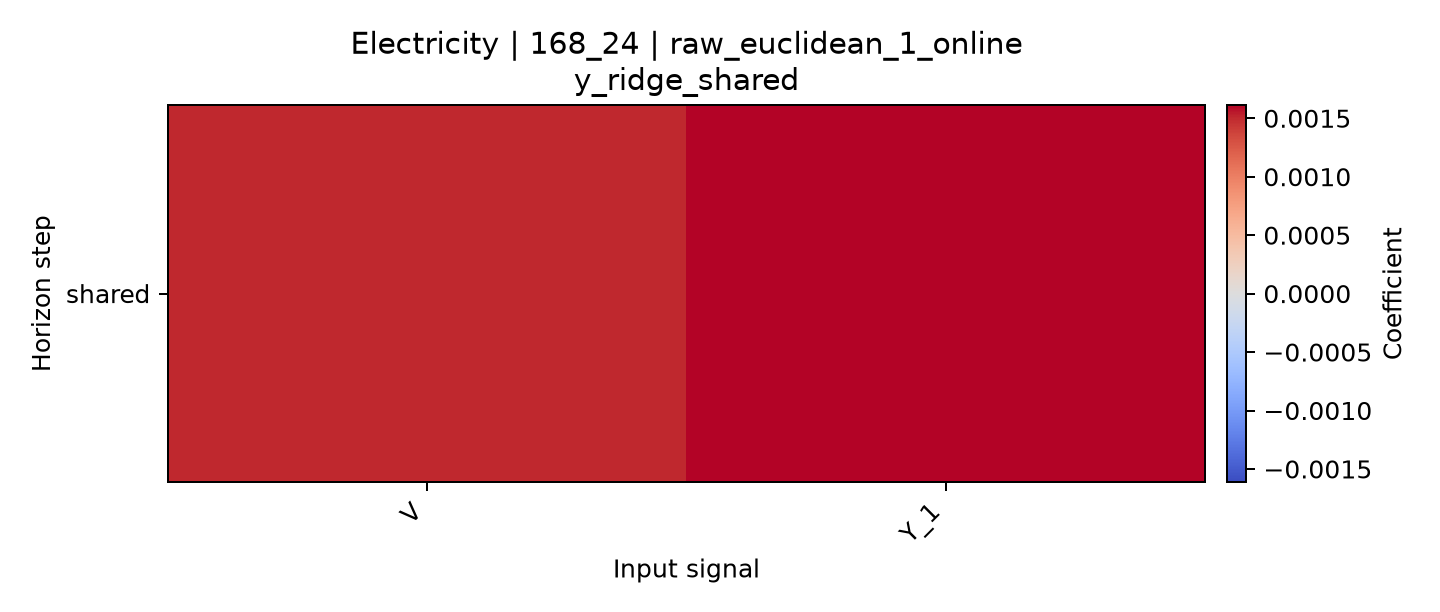

Values plotted in this chart, from the file beside it:
horizon, V, Y_1
shared, 0.001502, 0.001613
